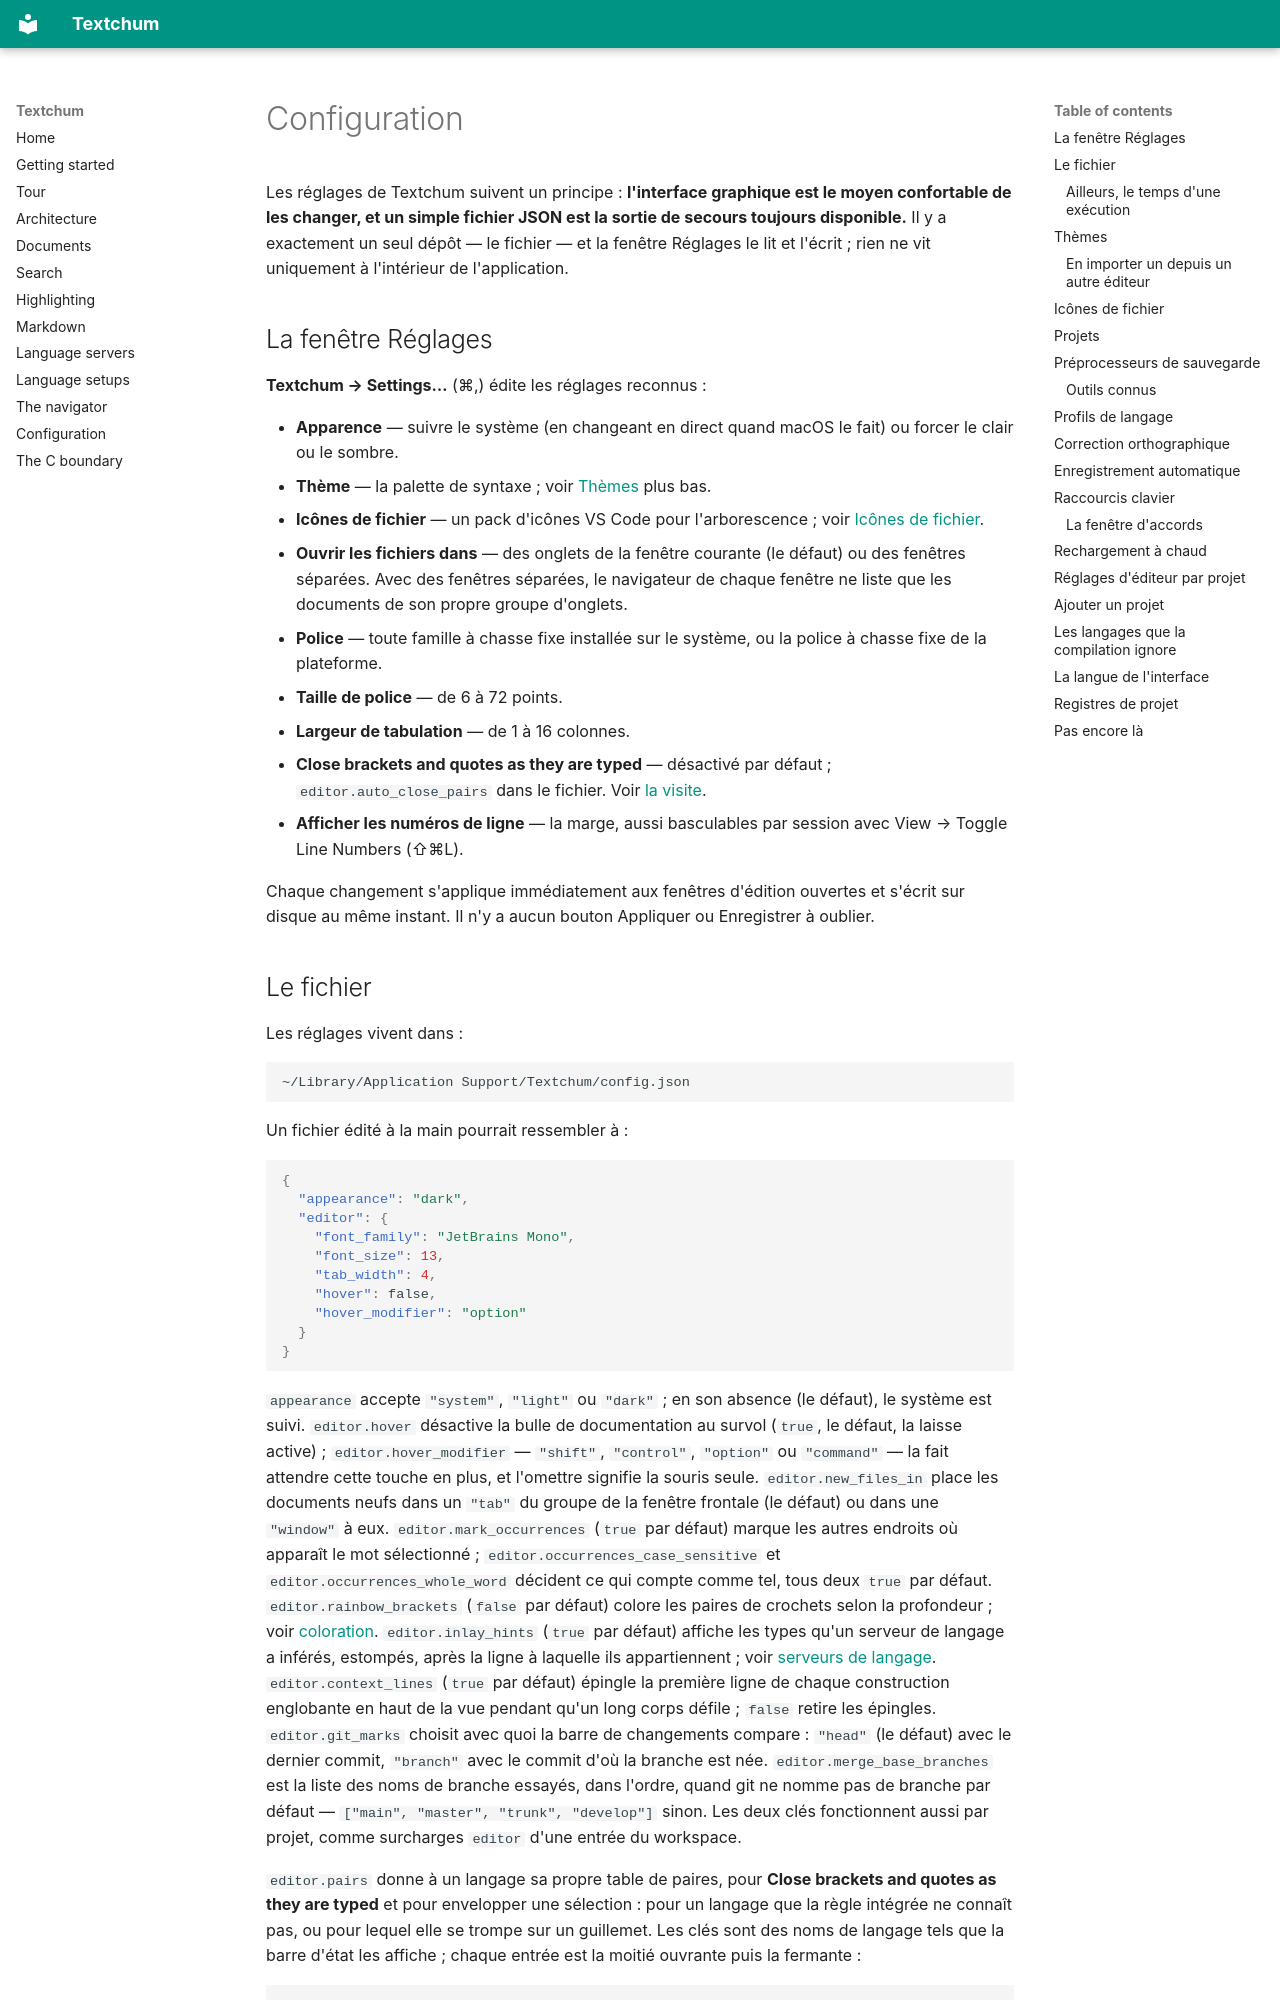

repository: perrito666/textchum · page: configuration.fr/index.html · generator: mkdocs

# Configuration

Les réglages de Textchum suivent un principe : **l'interface graphique est
le moyen confortable de les changer, et un simple fichier JSON est la
sortie de secours toujours disponible.** Il y a exactement un seul dépôt —
le fichier — et la fenêtre Réglages le lit et l'écrit ; rien ne vit
uniquement à l'intérieur de l'application.

## La fenêtre Réglages

**Textchum → Settings…** (⌘,) édite les réglages reconnus :

- **Apparence** — suivre le système (en changeant en direct quand macOS le
  fait) ou forcer le clair ou le sombre.
- **Thème** — la palette de syntaxe ; voir [Thèmes](#thèmes) plus bas.
- **Icônes de fichier** — un pack d'icônes VS Code pour
  l'arborescence ; voir [Icônes de fichier](#icônes-de-fichier).
- **Ouvrir les fichiers dans** — des onglets de la fenêtre courante (le
  défaut) ou des fenêtres séparées. Avec des fenêtres séparées, le
  navigateur de chaque fenêtre ne liste que les documents de son propre
  groupe d'onglets.
- **Police** — toute famille à chasse fixe installée sur le système, ou la
  police à chasse fixe de la plateforme.
- **Taille de police** — de 6 à 72 points.
- **Largeur de tabulation** — de 1 à 16 colonnes.
- **Close brackets and quotes as they are typed** — désactivé par
  défaut ; `editor.auto_close_pairs` dans le fichier. Voir
  [la visite](tour.md).
- **Afficher les numéros de ligne** — la marge, aussi basculables par
  session avec View → Toggle Line Numbers (⇧⌘L).

Chaque changement s'applique immédiatement aux fenêtres d'édition ouvertes
et s'écrit sur disque au même instant. Il n'y a aucun bouton Appliquer ou
Enregistrer à oublier.
